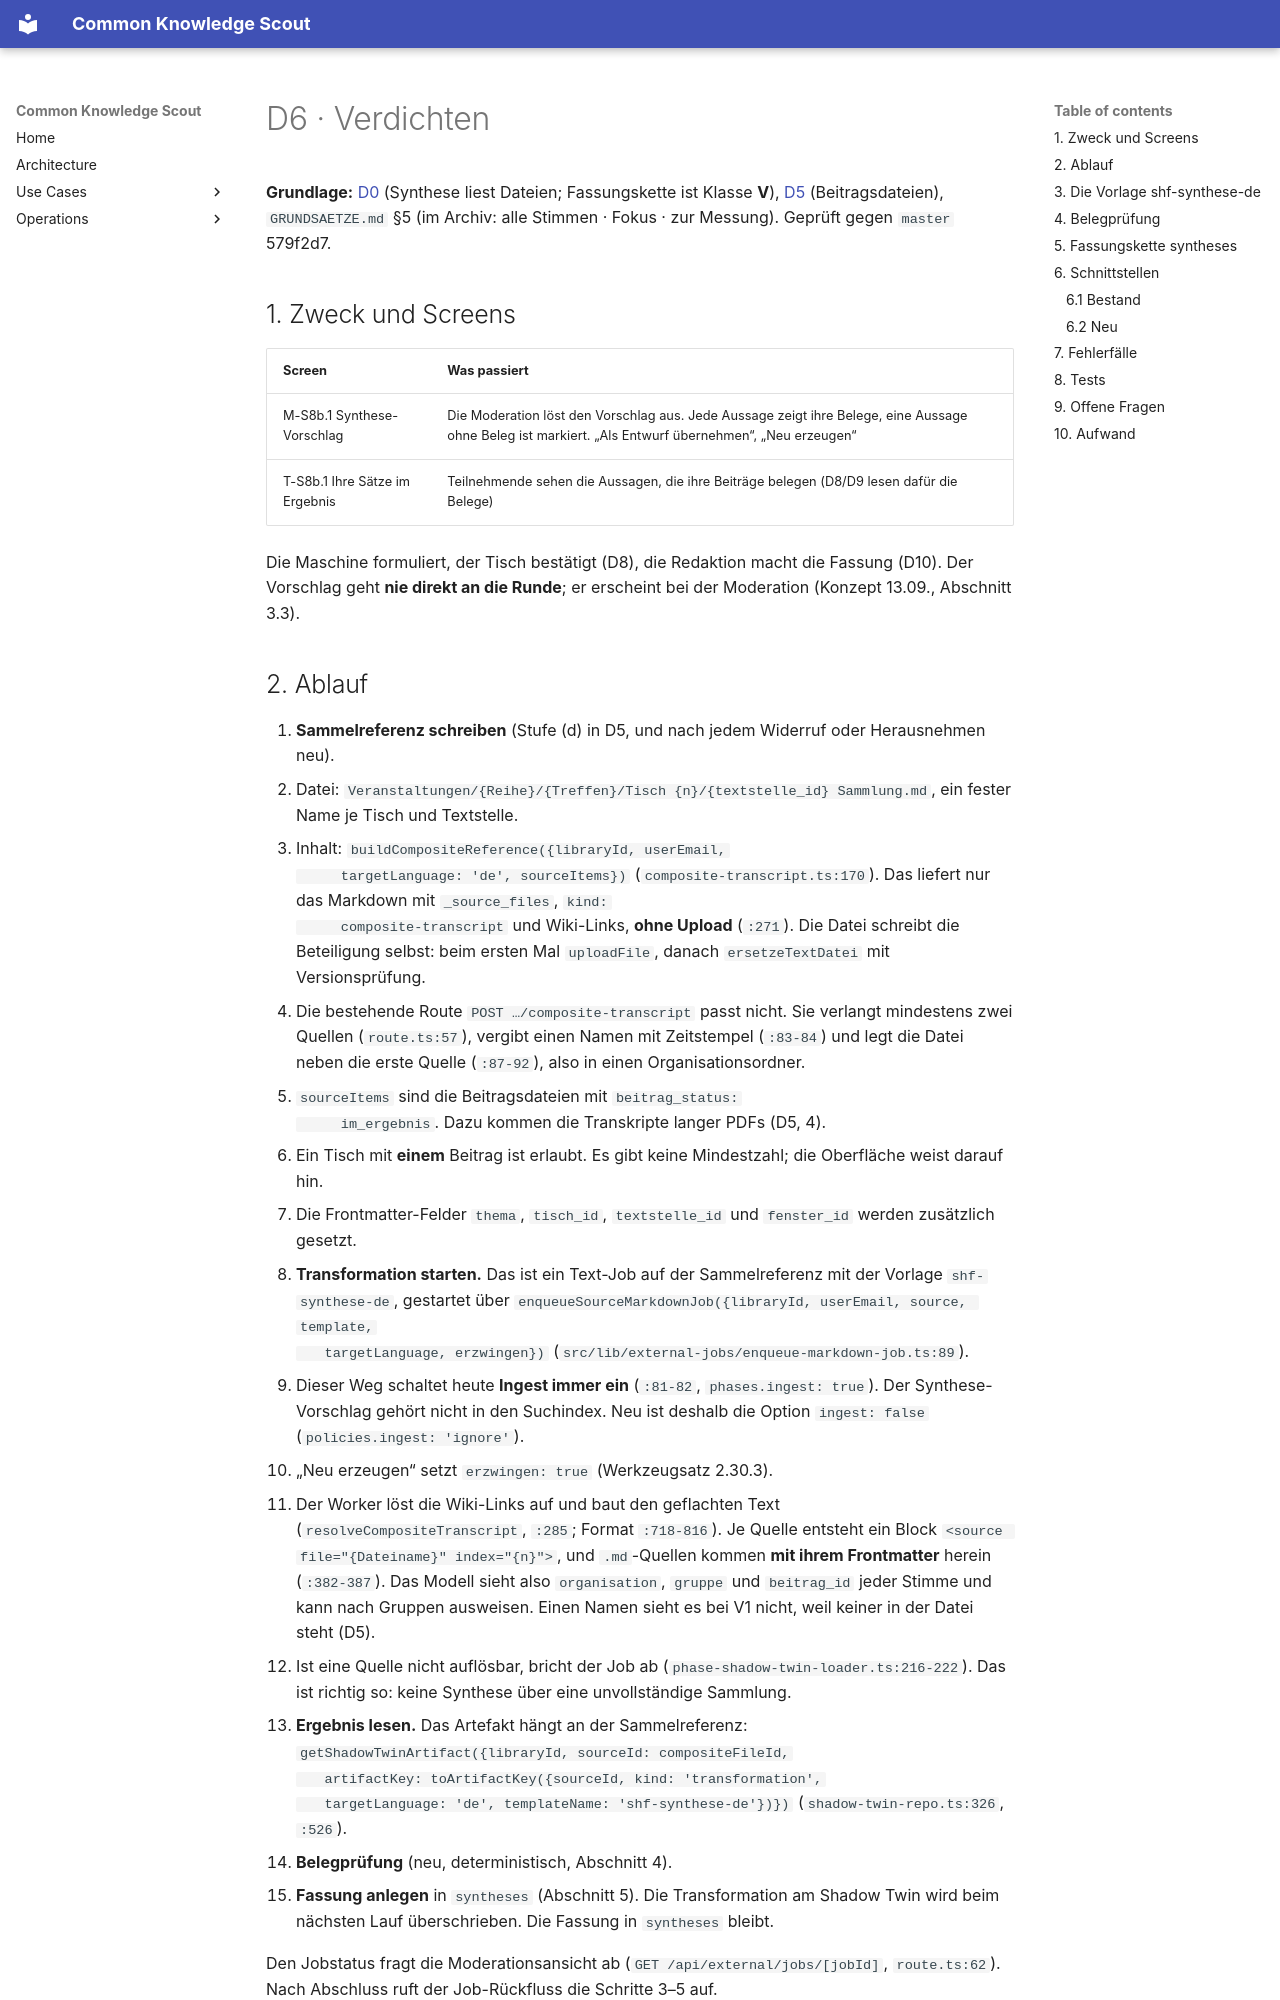

repository: bCommonsLAB/CommonKnowledgeScout · page: plans/beteiligung/d06-verdichten.plan.html · generator: mkdocs

---
name: d06-verdichten
overview: "Detailkonzept D6: Aus den Beitragsdateien eines Themas entsteht über das bestehende Sammeltranskript und eine Template-Transformation ein Synthese-Vorschlag mit Belegspur. Sammelreferenz je Tisch und Textstelle, Vorlage shf-synthese-de mit Beleg-Markern, Job ohne Suchindex, Belegprüfung in der App, Fassungskette in syntheses, Übernahme als Entwurf."
vorhaben: [26.05 SHF Nachhaltigkeit, 24.09 KnowledgeScout]
status: konzept
---

# D6 · Verdichten

**Grundlage:** [D0](../beteiligung-objektmodell-original-und-kopie.plan.md)
(Synthese liest Dateien; Fassungskette ist Klasse **V**),
[D5](d05-fensterschluss-beitraege-werden-dateien.plan.md)
(Beitragsdateien), `GRUNDSAETZE.md` §5 (im Archiv: alle Stimmen · Fokus ·
zur Messung). Geprüft gegen `master` 579f2d7.

## 1. Zweck und Screens

| Screen | Was passiert |
|---|---|
| M-S8b.1 Synthese-Vorschlag | Die Moderation löst den Vorschlag aus. Jede Aussage zeigt ihre Belege, eine Aussage ohne Beleg ist markiert. „Als Entwurf übernehmen“, „Neu erzeugen“ |
| T-S8b.1 Ihre Sätze im Ergebnis | Teilnehmende sehen die Aussagen, die ihre Beiträge belegen (D8/D9 lesen dafür die Belege) |

Die Maschine formuliert, der Tisch bestätigt (D8), die Redaktion macht die
Fassung (D10). Der Vorschlag geht **nie direkt an die Runde**; er
erscheint bei der Moderation (Konzept 13.09., Abschnitt 3.3).
